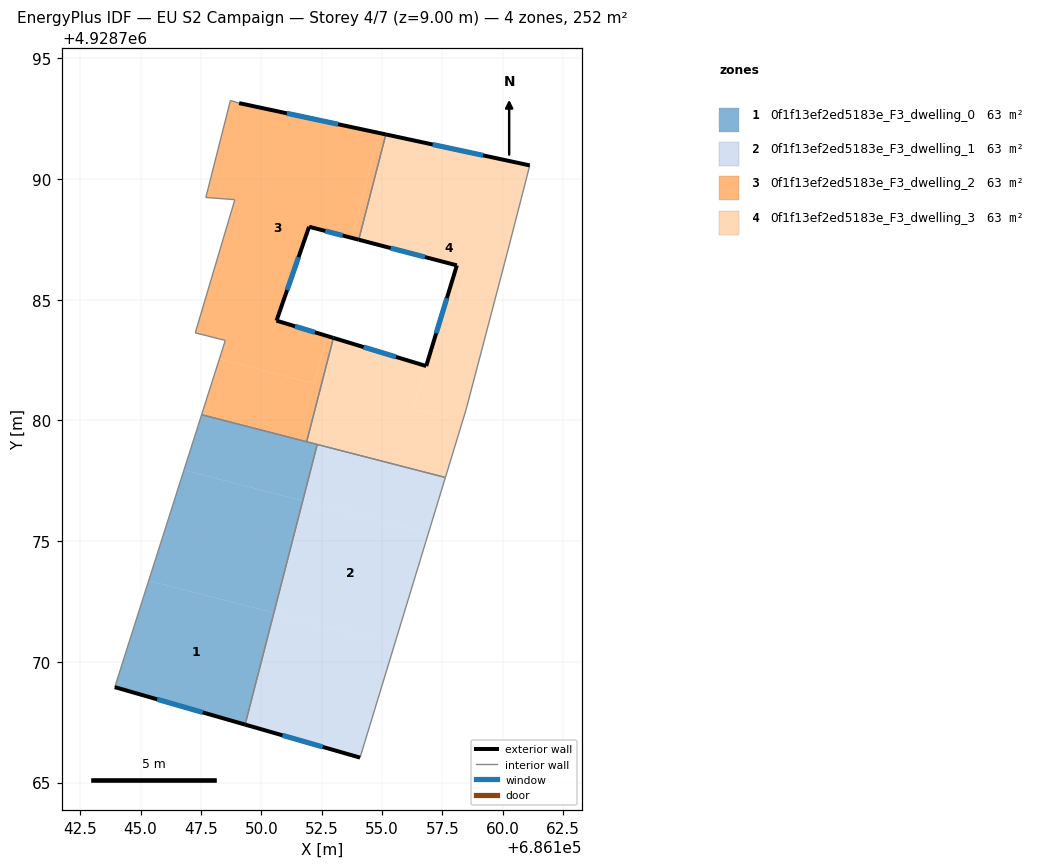
=== STOREY PLAN SPEC (per zone: floor XY polygon, exterior-wall plan segments, windows/doors) ===
zone 1: 0f1f13ef2ed5183e_F3_dwelling_0  (62.9 m²)
  floor: (686150.52, 4928772.03) (686149.33, 4928767.40) (686143.93, 4928768.95) (686145.34, 4928773.36)
  floor: (686151.72, 4928776.67) (686150.52, 4928772.03) (686145.34, 4928773.36) (686146.80, 4928777.94)
  floor: (686152.32, 4928779.00) (686151.72, 4928776.67) (686146.80, 4928777.94) (686147.53, 4928780.24)
  exterior wall: (686143.93, 4928768.95) – (686149.33, 4928767.40)  [5.6 m]
    window: (686145.69, 4928768.45) – (686147.57, 4928767.90)  [2.1 m²]
  interior walls: 4
zone 2: 0f1f13ef2ed5183e_F3_dwelling_1  (62.9 m²)
  floor: (686156.92, 4928775.33) (686155.52, 4928770.74) (686150.52, 4928772.03) (686151.72, 4928776.67)
  floor: (686155.52, 4928770.74) (686154.09, 4928766.03) (686149.33, 4928767.40) (686150.52, 4928772.03)
  floor: (686157.62, 4928777.64) (686156.92, 4928775.33) (686151.72, 4928776.67) (686152.32, 4928779.00)
  exterior wall: (686149.33, 4928767.40) – (686154.09, 4928766.03)  [5.0 m]
    window: (686150.88, 4928766.96) – (686152.54, 4928766.48)  [1.8 m²]
  interior walls: 3
zone 3: 0f1f13ef2ed5183e_F3_dwelling_2  (62.9 m²)
  floor: (686154.87, 4928791.91) (686153.76, 4928787.56) (686151.98, 4928788.02) (686150.63, 4928784.13) (686152.71, 4928783.50) (686152.20, 4928781.53) (686148.26, 4928782.54) (686148.51, 4928783.31) (686147.27, 4928783.62) (686148.90, 4928789.14) (686147.70, 4928789.23) (686148.72, 4928793.25) (686149.08, 4928793.14)
  floor: (686155.16, 4928791.84) (686154.04, 4928787.48) (686153.76, 4928787.56) (686154.87, 4928791.91)
  floor: (686152.99, 4928783.42) (686151.88, 4928779.12) (686147.53, 4928780.24) (686148.26, 4928782.54) (686152.20, 4928781.53) (686152.71, 4928783.50)
  exterior wall: (686155.16, 4928791.84) – (686149.08, 4928793.14)  [6.2 m]
    window: (686153.18, 4928792.27) – (686151.06, 4928792.72)  [2.3 m²]
  exterior wall: (686151.98, 4928788.02) – (686154.04, 4928787.48)  [2.1 m]
    window: (686152.65, 4928787.85) – (686153.37, 4928787.66)  [0.8 m²]
  exterior wall: (686150.63, 4928784.13) – (686151.98, 4928788.02)  [4.1 m]
    window: (686151.07, 4928785.40) – (686151.54, 4928786.76)  [1.5 m²]
  exterior wall: (686152.99, 4928783.42) – (686150.63, 4928784.13)  [2.5 m]
    window: (686152.22, 4928783.65) – (686151.40, 4928783.90)  [0.9 m²]
  interior walls: 9
zone 4: 0f1f13ef2ed5183e_F3_dwelling_3  (62.9 m²)
  floor: (686161.12, 4928790.56) (686160.18, 4928786.91) (686158.48, 4928780.44) (686158.33, 4928779.95) (686156.29, 4928780.47) (686158.10, 4928786.42) (686154.04, 4928787.48) (686155.16, 4928791.84) (686155.37, 4928791.80)
  floor: (686156.83, 4928782.25) (686156.29, 4928780.47) (686158.33, 4928779.95) (686157.62, 4928777.64) (686151.88, 4928779.12) (686152.99, 4928783.42)
  exterior wall: (686156.83, 4928782.25) – (686152.99, 4928783.42)  [4.0 m]
    window: (686155.58, 4928782.63) – (686154.24, 4928783.04)  [1.5 m²]
  exterior wall: (686158.10, 4928786.42) – (686156.83, 4928782.25)  [4.4 m]
    window: (686157.69, 4928785.06) – (686157.24, 4928783.61)  [1.6 m²]
  exterior wall: (686154.04, 4928787.48) – (686158.10, 4928786.42)  [4.2 m]
    window: (686155.36, 4928787.14) – (686156.78, 4928786.77)  [1.5 m²]
  exterior wall: (686161.12, 4928790.56) – (686155.16, 4928791.84)  [6.1 m]
    window: (686159.18, 4928790.98) – (686157.10, 4928791.43)  [2.2 m²]
  interior walls: 7

=== DERIVED (storey summary) ===
Building: EU S2 Campaign
Storey: 4 of 7  (floor level z = 9.00 m)
Storey gross floor area: 251.5 m²
Zones on this storey: 4
  - 0f1f13ef2ed5183e_F3_dwelling_0: floor 62.9 m²; exterior wall 5.6 m (16.9 m²); 1 window(s) 2.1 m²; WWR 12.2%
  - 0f1f13ef2ed5183e_F3_dwelling_1: floor 62.9 m²; exterior wall 5.0 m (14.9 m²); 1 window(s) 1.8 m²; WWR 12.2%
  - 0f1f13ef2ed5183e_F3_dwelling_2: floor 62.9 m²; exterior wall 14.9 m (44.8 m²); 4 window(s) 5.5 m²; WWR 12.2%
  - 0f1f13ef2ed5183e_F3_dwelling_3: floor 62.9 m²; exterior wall 18.7 m (56.0 m²); 4 window(s) 6.8 m²; WWR 12.2%
Zone adjacency (shared interzone walls):
  - 0f1f13ef2ed5183e_F3_dwelling_0 ↔ 0f1f13ef2ed5183e_F3_dwelling_1
  - 0f1f13ef2ed5183e_F3_dwelling_0 ↔ 0f1f13ef2ed5183e_F3_dwelling_2
  - 0f1f13ef2ed5183e_F3_dwelling_0 ↔ 0f1f13ef2ed5183e_F3_dwelling_3
  - 0f1f13ef2ed5183e_F3_dwelling_1 ↔ 0f1f13ef2ed5183e_F3_dwelling_3
  - 0f1f13ef2ed5183e_F3_dwelling_2 ↔ 0f1f13ef2ed5183e_F3_dwelling_3